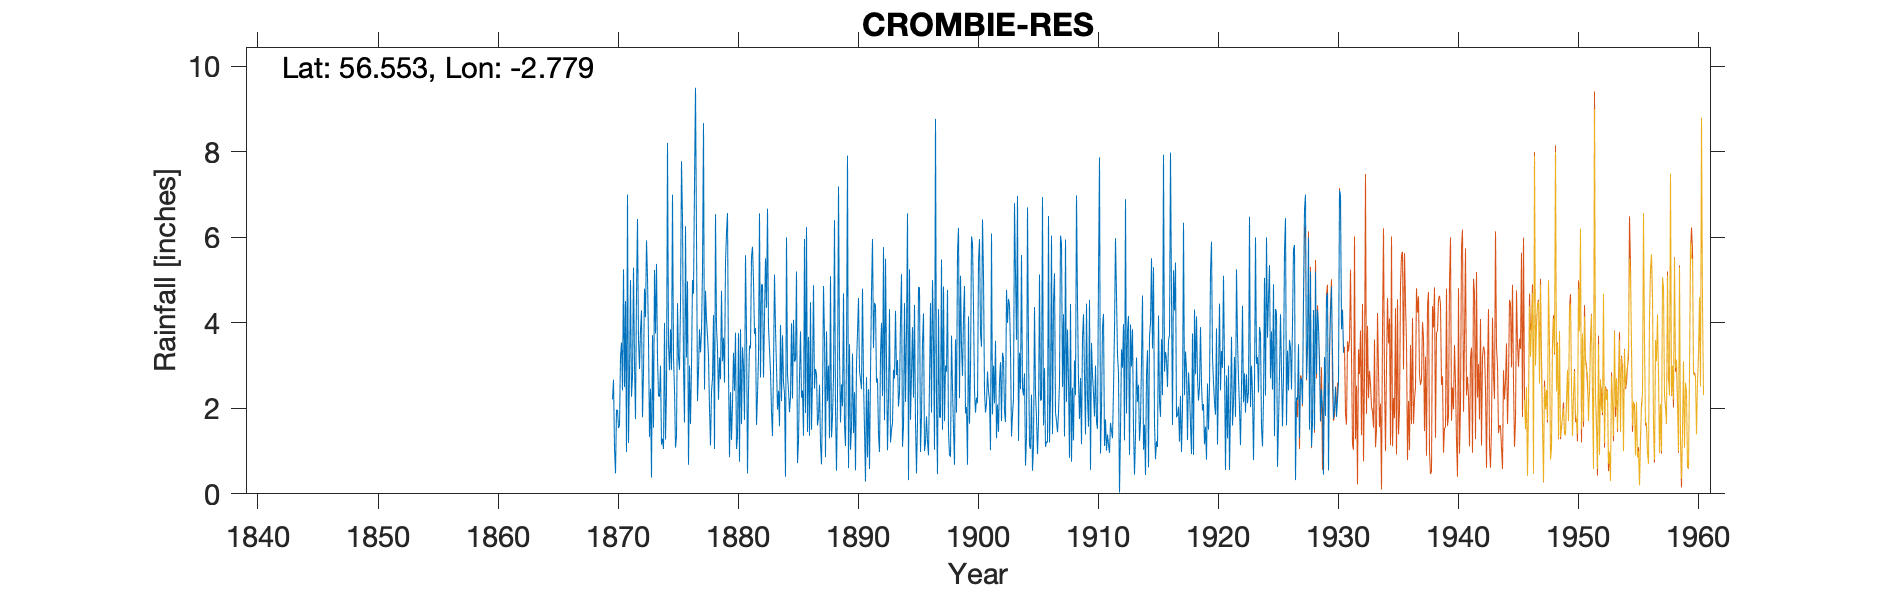

Values plotted in this chart, from the file beside it:
MONIKIE (CROMBIE RESERVOIR), , , , , , , , , , , , , , , , , , , , , , , 
Grid ref, NO522404, Long, -2.779, Lat, 56.55, Elevation, 522, ft, , , , , , , , , , , , , , , 
Station no, 5596, , , , , , , , , , , , , , , , , , , , , , 
, 1870, 1871, 1872, 1873, 1874, 1875, 1876, 1877, 1878, 1879, 1880, 1881, 1882, 1883, 1884, 1885, 1886, 1887, 1888, 1889, 1890, 1891, 1892
January, 2.21, 2.5, 4.67, 3.61, 3, 7, 1.67, 6.06, 3.22, 2.68, 2.1, 1.73, 1.61, 3.9, 3.95, 2.23, 5.96, 2.81, 3, 1.67, 3.28, 1.5, 2.6
February, 2.67, 4.51, 6.43, 1.33, 1.15, 3.2, 6.26, 2.17, 2, 4.75, 3.3, 5.58, 2.3, 3.38, 2.17, 4.07, 1.89, 1.6, 1.3, 2.56, 1.42, 0.29, 2.7
March, 1.06, 0.98, 3.6, 2.46, 1.29, 2.44, 3.19, 2.88, 1.13, 3.1, 2.41, 3.79, 3.21, 2.86, 3.71, 3.09, 6.24, 1.79, 5.09, 2.05, 2.38, 2.73, 1.38
April, 0.48, 7, 2.92, 0.38, 1.05, 1.08, 4.97, 3.85, 2.39, 3.65, 3.77, 0.48, 6.56, 1.92, 2.6, 3.13, 1.45, 2.55, 1.32, 4.69, 0.55, 0.85, 0.98
May, 1.96, 1.19, 3.83, 3.71, 4, 1.33, 0.68, 3.31, 2.7, 2.6, 1.05, 2.41, 2.72, 1.35, 2.35, 5.2, 3.67, 1.16, 1.8, 1.6, 3.05, 2.45, 3.25
June, 1.96, 2.8, 4.29, 1.55, 1.27, 4.46, 3, 3.78, 4.18, 5.42, 1.34, 3.47, 4.89, 2.96, 0.4, 0.72, 1.36, 0.69, 2.71, 1.12, 3.76, 0.58, 4
July, 1.54, 5, 1.79, 5.24, 2.4, 3.19, 1.63, 5.23, 1.05, 6.11, 3.76, 3.4, 4.9, 5.13, 6, 1.24, 4.48, 2.2, 6.4, 3.27, 4.58, 2.81, 2.29
August, 1.6, 2.27, 2.85, 3.75, 8.21, 2.9, 3, 8.67, 6.54, 6.57, 0.75, 5.54, 2.72, 3.86, 2.79, 2.74, 1.5, 4.86, 1.96, 7.91, 2.88, 4.7, 5.77
September, 3.21, 2.75, 4.8, 5.38, 3.5, 4.4, 5, 2.44, 3.9, 2.88, 3.85, 5.78, 4.12, 2.96, 2.42, 3.8, 2.68, 3.67, 0.54, 0.6, 2.67, 5.96, 1.72
October, 3.54, 5.29, 4.13, 3.18, 2.89, 7.78, 4.68, 4.75, 3.39, 0.86, 1.63, 4.98, 5.51, 1.97, 1.91, 2.25, 4.88, 0.86, 2.3, 3.5, 2.45, 3.41, 5.5
November, 2.42, 3.03, 5.93, 2.3, 3.85, 6.45, 7.22, 4.08, 2.2, 2.38, 3.43, 3.74, 4.35, 2.41, 2.27, 2.42, 2.46, 3.8, 7.19, 1.03, 4.8, 4.47, 3.08
December, 5.25, 1.75, 5.08, 2.27, 2.9, 2.98, 9.5, 3.7, 3.19, 1.26, 2.98, 3.88, 6.67, 1.58, 3.99, 1.36, 2.92, 2.17, 3.25, 1.54, 2.66, 4.4, 1.02
Total, 27.9, 39.07, 50.32, 35.16, 35.51, 47.21, 50.8, 50.92, 35.89, 42.26, 30.37, 44.78, 49.56, 34.28, 34.56, 32.25, 39.49, 28.16, 36.86, 31.54, 34.48, 34.15, 34.29
